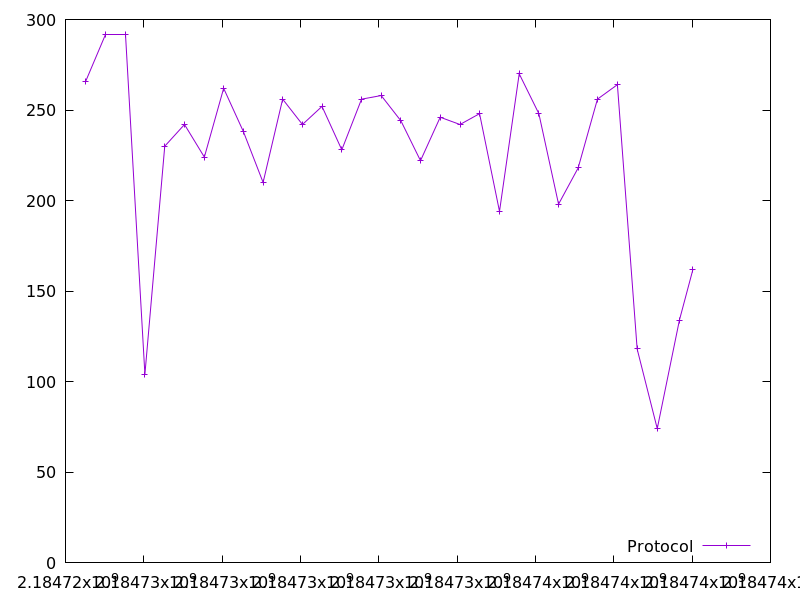

Source data for this figure (header and first rows):
2184724518.534491, 266.0
2184725018, 292.0
2184725527, 292.0
2184726027, 104.0
2184726535, 230.0
2184727038, 242.0
2184727545, 224.0
2184728038, 262.0
2184728544, 238.0
2184729046, 210.0
2184729545, 256.0
2184730050, 242.0
2184730549, 252.0
2184731055, 228.0
2184731560, 256.0
2184732060, 258.0
2184732565, 244.0
2184733064, 222.0
2184733567, 246.0
2184734073, 242.0
2184734572, 248.0
2184735082, 194.0
2184735585, 270.0
2184736087, 248.0
2184736590, 198.0
2184737090, 218.0
2184737582, 256.0
2184738092, 264.0
2184738596, 118.0
2184739110, 74.0
2184739676, 134.0
2184740021, 162.0
